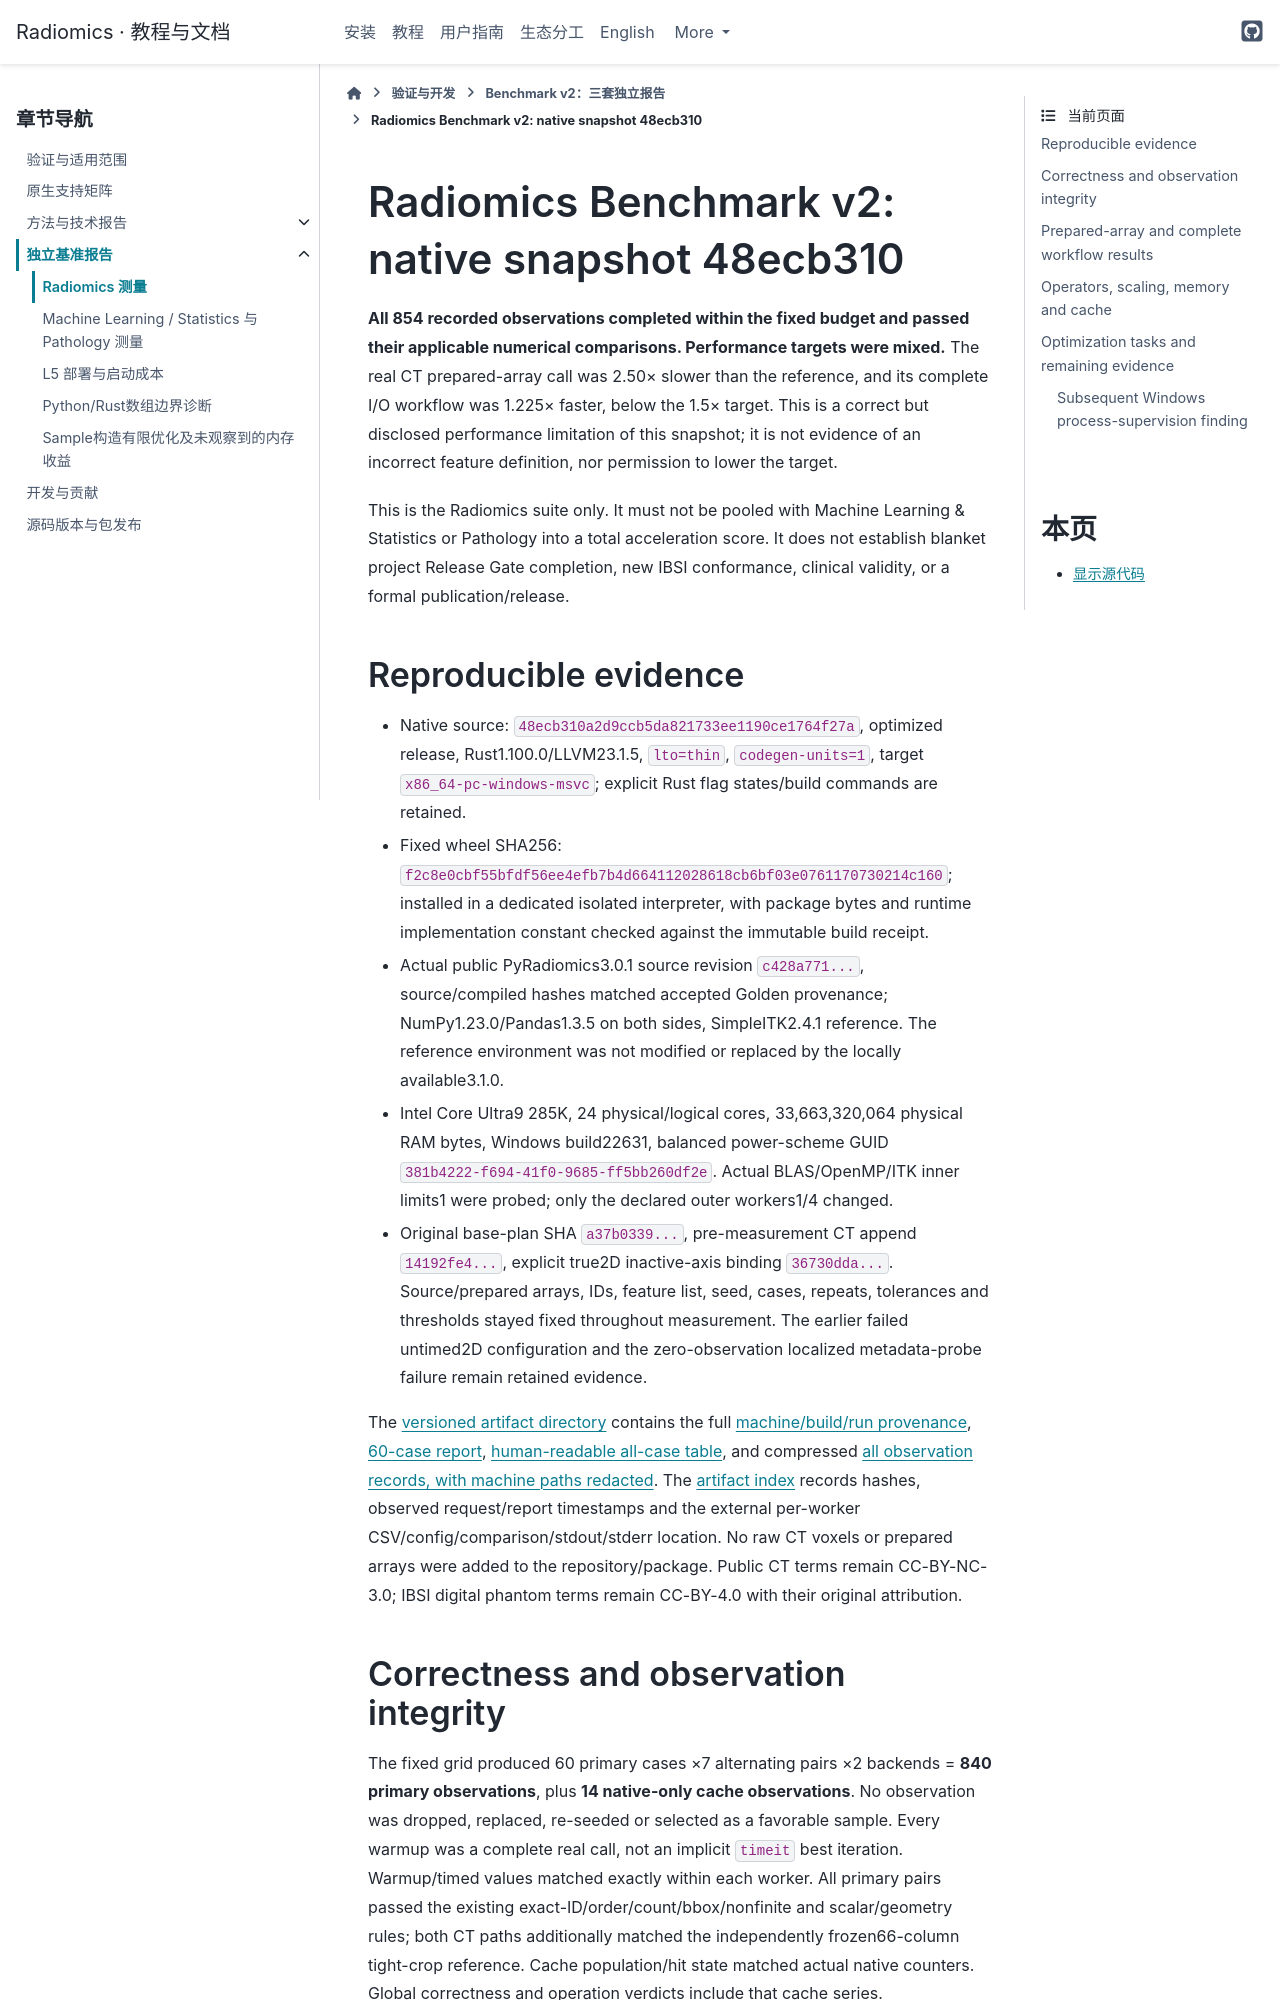

repository: hurry060215-tech/radiomics · page: reference/radiomics-benchmark-v2-results.html · generator: sphinx

# Radiomics Benchmark v2: native snapshot 48ecb310

**All 854 recorded observations completed within the fixed budget and passed
their applicable numerical comparisons. Performance targets were mixed.**
The real CT prepared-array call was 2.50× slower than the reference, and its
complete I/O workflow was 1.225× faster, below the 1.5× target. This is a correct
but disclosed performance limitation of this snapshot; it is not evidence of an
incorrect feature definition, nor permission to lower the target.

This is the Radiomics suite only. It must not be pooled with Machine Learning &
Statistics or Pathology into a total acceleration score. It does not establish
blanket project Release Gate completion, new IBSI conformance, clinical validity,
or a formal publication/release.

## Reproducible evidence

- Native source: `48ecb310a2d9ccb5da821733ee1190ce1764f27a`, optimized release,
  Rust1.100.0/LLVM23.1.5, `lto=thin`, `codegen-units=1`, target
  `x86_64-pc-windows-msvc`; explicit Rust flag states/build commands are retained.
- Fixed wheel SHA256:
  `f2c8e0cbf55bfdf56ee4efb7b4d664112028618cb6bf03e0761170730214c160`;
  installed in a dedicated isolated interpreter, with package bytes and runtime
  implementation constant checked against the immutable build receipt.
- Actual public PyRadiomics3.0.1 source revision `c428a771...`, source/compiled
  hashes matched accepted Golden provenance; NumPy1.23.0/Pandas1.3.5 on both sides,
  SimpleITK2.4.1 reference. The reference environment was not modified or replaced
  by the locally available3.1.0.
- Intel Core Ultra9 285K, 24 physical/logical cores, 33,663,320,064 physical RAM
  bytes, Windows build22631, balanced power-scheme GUID
  `381b4222-f694-41f0-9685-ff5bb260df2e`. Actual BLAS/OpenMP/ITK inner limits1 were
  probed; only the declared outer workers1/4 changed.
- Original base-plan SHA `a37b0339...`, pre-measurement CT append `14192fe4...`,
  explicit true2D inactive-axis binding `36730dda...`. Source/prepared arrays,
  IDs, feature list, seed, cases, repeats, tolerances and thresholds stayed fixed
  throughout measurement. The earlier failed untimed2D configuration and the
  zero-observation localized metadata-probe failure remain retained evidence.

The [versioned artifact directory](../benchmarks/results/radiomics-native-48ecb310/)
contains the full [machine/build/run provenance](../benchmarks/results/radiomics-native-48ecb310/provenance-redacted.json),
[60-case report](../benchmarks/results/radiomics-native-48ecb310/report-redacted.json),
[human-readable all-case table](../benchmarks/results/radiomics-native-48ecb310/report.md),
and compressed [all observation records, with machine paths redacted](../benchmarks/results/radiomics-native-48ecb310/raw-observations-redacted.jsonl.gz).
The [artifact index](../benchmarks/results/radiomics-native-48ecb310/artifact-index.json)
records hashes, observed request/report timestamps and the external per-worker
CSV/config/comparison/stdout/stderr location. No raw CT voxels or prepared arrays
were added to the repository/package. Public CT terms remain CC-BY-NC-3.0;
IBSI digital phantom terms remain CC-BY-4.0 with their original attribution.
